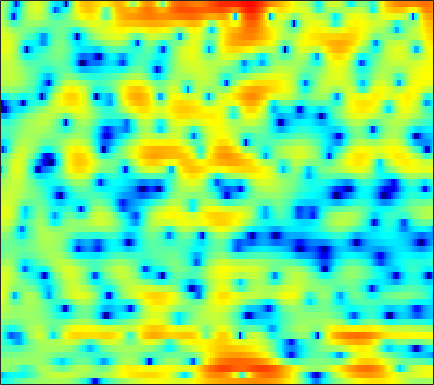

The table this chart was drawn from, first rows:
-5.8338, -5.7355, -5.3577, -4.8068, -4.3424, -3.71, -3.0781, -2.6281, -2.0603, -1.5429, -1.0753, -0.76447, -0.39101, -0.052919, 0.1735, 0.44797, 0.69264, 0.8482, 1.0361, 1.2178, 1.3796, 1.4878, 1.6031, 1.6964
-9.732, -8.938, -7.805, -6.865, -6.351, -5.919, -5.736, -5.742, -5.854, -5.97, -5.9, -5.628, -4.942, -3.972, -3.153, -2.044, -1.003, -0.2888, 0.5464, 1.247, 1.832, 2.198, 2.6, 2.919
0.9312, 0.9257, 0.8598, 0.6974, 0.4873, 0.06421, -0.5342, -1.115, -2.059, -3.102, -3.978, -4.286, -3.969, -2.948, -1.984, -0.728, 0.3582, 1.01, 1.653, 2.048, 2.197, 2.155, 1.899, 1.436
0.7673, 0.9039, 1.041, 1.123, 1.153, 1.153, 1.125, 1.091, 1.035, 0.9887, 0.9653, 0.9693, 1.006, 1.079, 1.142, 1.224, 1.266, 1.252, 1.14, 0.889, 0.4712, 0.02014, -0.7775, -1.839
-1.036, -0.8858, -0.7112, -0.5701, -0.4851, -0.3818, -0.2835, -0.2034, -0.08941, 0.04213, 0.1897, 0.3083, 0.4749, 0.6415, 0.7571, 0.8851, 0.9754, 1.012, 1.01, 0.9387, 0.799, 0.6484, 0.393, 0.09384
-2.477, -2.49, -2.58, -2.731, -2.859, -2.996, -3.064, -3.044, -2.901, -2.598, -2.147, -1.748, -1.174, -0.5936, -0.18, 0.3133, 0.7324, 0.9933, 1.271, 1.466, 1.595, 1.65, 1.679, 1.669
-2.866, -3.446, -4.389, -5.514, -6.464, -7.857, -9.38, -10.45, -11.14, -10.18, -7.904, -6.059, -3.854, -2.038, -0.9144, 0.2564, 1.109, 1.562, 1.95, 2.111, 2.103, 2.026, 1.877, 1.766
-2.001, -3.867, -7.143, -11.39, -14.37, -14.78, -13.24, -12.54, -12.04, -10.38, -7.291, -4.821, -2.022, 0.1717, 1.443, 2.692, 3.476, 3.77, 3.759, 3.268, 2.232, 1.024, -1.365, -4.974
-0.9815, -2.147, -3.783, -5.199, -5.838, -5.892, -5.313, -4.649, -3.648, -2.596, -1.53, -0.7349, 0.2568, 1.138, 1.691, 2.234, 2.541, 2.597, 2.432, 1.992, 1.27, 0.5762, -0.4688, -1.435
0.6363, 0.3081, -0.1017, -0.4333, -0.6096, -0.7169, -0.6926, -0.6005, -0.3965, -0.1298, 0.1847, 0.4202, 0.7168, 0.9775, 1.125, 1.236, 1.24, 1.169, 0.9789, 0.6975, 0.3246, 0.007155, -0.4262, -0.8252
1.754, 1.643, 1.471, 1.298, 1.18, 1.055, 0.9822, 0.9593, 0.9715, 1.018, 1.083, 1.134, 1.187, 1.204, 1.18, 1.09, 0.9219, 0.7451, 0.4338, 0.03722, -0.4487, -0.8681, -1.497, -2.212
2.748, 2.564, 2.238, 1.865, 1.587, 1.256, 1.033, 0.9497, 0.9516, 1.049, 1.19, 1.292, 1.396, 1.425, 1.377, 1.23, 0.9744, 0.7148, 0.2711, -0.2706, -0.8831, -1.4, -2.172, -3.086
4.34, 3.741, 2.672, 1.32, 0.1789, -1.297, -2.24, -2.291, -1.58, -0.4988, 0.5098, 1.107, 1.654, 1.915, 1.94, 1.747, 1.317, 0.861, 0.1046, -0.7641, -1.635, -2.226, -2.839, -3.213
5.91, 5.04, 3.439, 1.165, -1.167, -5.6, -11.11, -9.712, -4.799, -1.687, 0.2205, 1.13, 1.84, 2.077, 1.993, 1.536, 0.6862, -0.2227, -1.83, -4.06, -7.131, -9.935, -12.16, -9.515
5.122, 4.608, 3.748, 2.735, 1.939, 0.958, 0.2454, -0.05074, -0.1253, -0.001489, 0.1402, 0.1822, 0.08168, -0.2203, -0.5964, -1.328, -2.284, -3.181, -4.603, -6.272, -8.039, -9.169, -9.607, -8.325
4.472, 4.278, 3.896, 3.389, 2.943, 2.307, 1.651, 1.17, 0.5429, -0.05757, -0.6409, -1.087, -1.706, -2.4, -2.997, -3.877, -4.908, -5.749, -6.86, -7.696, -8.028, -7.836, -7.024, -5.739
4.311, 4.321, 4.138, 3.74, 3.302, 2.538, 1.581, 0.7617, -0.4525, -1.692, -2.829, -3.518, -4.179, -4.661, -5.035, -5.756, -6.946, -8.295, -11.16, -16.34, -22.34, -15.96, -9.8, -5.994
3.465, 3.628, 3.575, 3.219, 2.737, 1.768, 0.3727, -1.018, -3.481, -6.956, -11.83, -15.02, -12.54, -8.99, -7.302, -6.064, -5.602, -5.628, -6.012, -6.397, -6.178, -5.402, -3.768, -1.941
1.237, 1.556, 1.727, 1.596, 1.297, 0.6205, -0.3951, -1.399, -3.038, -4.962, -6.76, -7.484, -7.139, -5.901, -4.887, -3.718, -2.82, -2.311, -1.74, -1.228, -0.7033, -0.27, 0.3579, 0.9992
-1.095, -0.5943, -0.1526, 0.03989, 0.03437, -0.1456, -0.4879, -0.8197, -1.309, -1.765, -2.094, -2.211, -2.167, -1.909, -1.62, -1.156, -0.6645, -0.3163, 0.1277, 0.5341, 0.8945, 1.139, 1.417, 1.614
-2.19, -1.617, -1.093, -0.7897, -0.6914, -0.6913, -0.7959, -0.911, -1.067, -1.174, -1.195, -1.139, -0.9666, -0.6863, -0.4296, -0.04799, 0.3432, 0.6408, 0.9976, 1.299, 1.538, 1.662, 1.742, 1.722
-1.54, -1.169, -0.8908, -0.8449, -0.9415, -1.212, -1.596, -1.904, -2.26, -2.457, -2.405, -2.193, -1.721, -1.122, -0.6332, 0.009613, 0.5873, 0.977, 1.409, 1.738, 1.958, 2.046, 2.065, 1.975
0.2242, 0.3245, 0.2378, -0.1541, -0.6591, -1.65, -3.027, -4.299, -6.177, -7.649, -7.6, -6.528, -4.622, -2.822, -1.672, -0.4137, 0.58, 1.138, 1.693, 2.054, 2.235, 2.281, 2.245, 2.107
2.081, 2.173, 2, 1.459, 0.7672, -0.5991, -2.587, -4.618, -8.37, -13.41, -13.32, -9.673, -5.878, -3.265, -1.8, -0.3076, 0.7723, 1.342, 1.811, 1.978, 1.885, 1.675, 1.265, 0.811
3.366, 3.696, 3.757, 3.423, 2.919, 1.929, 0.6456, -0.4646, -1.937, -3.125, -3.712, -3.67, -3.068, -2.058, -1.209, -0.1435, 0.6516, 1.069, 1.288, 1.069, 0.385, -0.4999, -2.185, -4.375
4.337, 4.738, 4.911, 4.687, 4.27, 3.393, 2.132, 0.9155, -1.069, -3.486, -6.227, -7.856, -7.617, -5.284, -3.5, -1.619, -0.3761, 0.1782, 0.4298, 0.1544, -0.7121, -1.785, -3.876, -6.921
4.414, 4.719, 4.872, 4.705, 4.364, 3.604, 2.46, 1.326, -0.6588, -3.318, -6.668, -8.957, -8.759, -5.976, -4.095, -2.281, -1.118, -0.6339, -0.4228, -0.6409, -1.23, -1.831, -2.853, -3.916
3.534, 3.847, 4.061, 4.052, 3.893, 3.475, 2.843, 2.248, 1.33, 0.3553, -0.5151, -1.005, -1.349, -1.366, -1.257, -1.078, -0.9909, -1.038, -1.278, -1.762, -2.462, -3.144, -4.212, -5.431
2.714, 3.06, 3.362, 3.509, 3.514, 3.395, 3.135, 2.861, 2.422, 1.94, 1.434, 1.065, 0.6014, 0.1767, -0.1245, -0.527, -0.9935, -1.382, -1.984, -2.716, -3.623, -4.489, -5.843, -7.642
2.103, 2.437, 2.813, 3.086, 3.222, 3.302, 3.26, 3.139, 2.876, 2.496, 2.019, 1.612, 1.011, 0.3658, -0.1333, -0.8202, -1.504, -2.022, -2.731, -3.454, -4.232, -4.872, -5.835, -6.957
1.077, 1.477, 2.063, 2.618, 2.97, 3.306, 3.466, 3.463, 3.276, 2.877, 2.29, 1.729, 0.8472, -0.1573, -0.9616, -2.035, -2.992, -3.635, -4.316, -4.825, -5.17, -5.319, -5.499, -5.568
-2.227, -1.14, 0.4446, 1.879, 2.743, 3.589, 4.074, 4.213, 4.092, 3.637, 2.824, 1.972, 0.5254, -1.28, -2.834, -5.044, -7.145, -8.215, -8.748, -8.539, -7.999, -7.545, -6.823, -6.02
-10.41, -5.297, -1.295, 1.252, 2.602, 3.872, 4.634, 4.892, 4.866, 4.385, 3.423, 2.358, 0.408, -2.299, -4.988, -9.976, -18.77, -50.34, -19.23, -15.05, -13.26, -12.66, -11.65, -10.49
-2.323, -1.506, -0.09245, 1.344, 2.322, 3.404, 4.19, 4.544, 4.669, 4.352, 3.596, 2.725, 1.089, -1.063, -3.046, -6.017, -9.25, -11.42, -13.96, -16.69, -19.76, -21.68, -23.68, -25.95
-2.652, -2.555, -1.801, -0.4931, 0.6223, 2, 3.089, 3.691, 4.15, 4.238, 3.93, 3.438, 2.447, 1.088, -0.151, -2.089, -4.393, -6.319, -9.399, -13.33, -18.03, -21.34, -20.69, -17.42
-12.89, -17.42, -11.08, -5.762, -3.123, -0.6065, 1.153, 2.093, 2.959, 3.438, 3.557, 3.434, 3.024, 2.336, 1.654, 0.5595, -0.7199, -1.796, -3.244, -4.661, -5.801, -6.271, -6.363, -5.757
-7.36, -7.79, -6.913, -5.026, -3.56, -1.843, -0.4427, 0.3994, 1.267, 1.844, 2.184, 2.296, 2.263, 2.047, 1.78, 1.304, 0.7393, 0.2852, -0.3378, -0.8907, -1.34, -1.547, -1.639, -1.54
-3.548, -3.626, -3.423, -2.933, -2.435, -1.677, -0.9179, -0.377, 0.2567, 0.7787, 1.184, 1.405, 1.585, 1.655, 1.643, 1.545, 1.377, 1.214, 0.9601, 0.6952, 0.4361, 0.2401, 0.01324, -0.178
-2.718, -2.839, -2.82, -2.611, -2.342, -1.867, -1.312, -0.8858, -0.3249, 0.2158, 0.6899, 0.9967, 1.35, 1.623, 1.778, 1.925, 1.992, 1.991, 1.943, 1.812, 1.616, 1.411, 1.046, 0.5736
-4.057, -4.391, -4.505, -4.239, -3.86, -3.214, -2.487, -1.942, -1.236, -0.5772, 0.0315, 0.4562, 0.9944, 1.473, 1.786, 2.148, 2.434, 2.584, 2.724, 2.762, 2.693, 2.559, 2.232, 1.692
-9.915, -11.06, -11, -9.482, -8.117, -6.47, -5.157, -4.365, -3.489, -2.761, -2.048, -1.485, -0.7341, 0.02035, 0.559, 1.189, 1.728, 2.078, 2.442, 2.736, 2.936, 3.026, 3.049, 2.9
-18.96, -24.63, -21.49, -15.13, -12.26, -9.721, -8.28, -7.755, -7.578, -7.612, -7.255, -6.501, -5.064, -3.574, -2.604, -1.585, -0.8652, -0.4253, 0.05943, 0.5635, 1.147, 1.615, 2.261, 2.871
-24.11, -18.69, -14.22, -11.28, -9.7, -8.433, -8.106, -8.642, -10.79, -15.91, -36.44, -16.94, -10.07, -6.804, -5.434, -4.558, -4.45, -4.76, -5.149, -4.987, -3.76, -2.397, -0.5049, 1.244
-6.645, -6.51, -5.563, -4.552, -3.948, -3.488, -3.544, -3.902, -4.708, -5.707, -6.182, -5.999, -5.306, -4.707, -4.63, -5.23, -6.845, -9.059, -14.81, -32.31, -13.08, -8.253, -4.231, -1.349
0.8186, 0.65, 0.5995, 0.6647, 0.7036, 0.6974, 0.5668, 0.387, 0.0501, -0.3322, -0.7164, -1.022, -1.441, -2.028, -2.632, -3.713, -5.138, -6.377, -7.987, -9.079, -9.136, -8.555, -7.104, -5.018
2.658, 2.699, 2.735, 2.74, 2.708, 2.599, 2.425, 2.238, 1.91, 1.52, 1.037, 0.6279, -0.0192, -0.7993, -1.485, -2.555, -3.84, -5.001, -6.789, -9.037, -12.25, -16.04, -20.92, -13.62
2.505, 2.792, 3.041, 3.149, 3.155, 3.062, 2.861, 2.646, 2.288, 1.837, 1.317, 0.8829, 0.2297, -0.4916, -1.101, -2.01, -3.076, -3.944, -5.312, -6.875, -8.623, -9.716, -10.16, -8.838
2.254, 2.639, 2.965, 3.102, 3.091, 2.947, 2.66, 2.369, 1.902, 1.361, 0.7844, 0.3315, -0.2628, -0.8526, -1.286, -1.873, -2.451, -2.886, -3.452, -3.981, -4.386, -4.537, -4.472, -4.133
2.701, 3.026, 3.27, 3.308, 3.195, 2.868, 2.351, 1.864, 1.088, 0.2553, -0.5712, -1.135, -1.738, -2.171, -2.376, -2.541, -2.613, -2.676, -2.69, -2.682, -2.599, -2.505, -2.302, -2.055
3.563, 3.864, 4.042, 3.958, 3.715, 3.123, 2.233, 1.358, -0.08753, -1.799, -3.635, -4.829, -5.764, -5.72, -5.295, -4.586, -3.942, -3.56, -3.118, -2.727, -2.314, -2.013, -1.596, -1.165
4.155, 4.567, 4.813, 4.704, 4.396, 3.658, 2.5, 1.302, -0.8292, -3.862, -8.468, -14.44, -26.99, -12.95, -9.466, -7.07, -5.907, -5.39, -5.069, -4.724, -4.196, -3.579, -2.626, -1.677
4.246, 4.69, 4.943, 4.844, 4.55, 3.892, 2.91, 1.959, 0.3777, -1.534, -3.674, -5.12, -6.356, -6.545, -6.404, -6.369, -6.906, -7.852, -9.947, -12.4, -11.96, -9.427, -6.158, -3.772
4.285, 4.413, 4.363, 4.105, 3.785, 3.227, 2.558, 1.985, 1.17, 0.2836, -0.5871, -1.212, -1.968, -2.649, -3.209, -4.112, -5.39, -6.836, -9.317, -11.97, -11.81, -9.472, -6.452, -4.173
4.185, 3.821, 3.215, 2.525, 2.013, 1.375, 0.8574, 0.568, 0.3028, 0.1355, 0.01462, -0.1052, -0.2975, -0.5796, -0.8511, -1.35, -1.988, -2.466, -3.096, -3.547, -3.623, -3.409, -2.877, -2.281
3.915, 2.94, 1.46, -0.2215, -1.463, -2.797, -3.331, -3.097, -2.328, -1.341, -0.4648, 0.1007, 0.6645, 1.008, 1.147, 1.168, 1.024, 0.8581, 0.5262, 0.153, -0.1814, -0.4591, -0.7687, -1.015
3.707, 2.249, -0.2498, -3.617, -7.207, -15.3, -18.67, -11.31, -6.362, -3.331, -1.198, 0.07304, 1.364, 2.312, 2.785, 3.177, 3.298, 3.167, 2.806, 2.227, 1.392, 0.6237, -0.5927, -1.863
3.471, 2.188, -0.005224, -2.657, -4.874, -7.486, -8.767, -8.333, -6.586, -4.142, -1.729, -0.1638, 1.581, 2.882, 3.584, 4.163, 4.365, 4.274, 3.846, 3.011, 1.679, 0.3401, -2.154, -5.776
2.822, 2.071, 0.6458, -1.379, -3.392, -6.913, -12.32, -18.66, -12.58, -6.503, -2.672, -0.6287, 1.42, 2.81, 3.551, 4.141, 4.342, 4.312, 3.931, 3.175, 2.062, 0.9254, -1.015, -3.496
